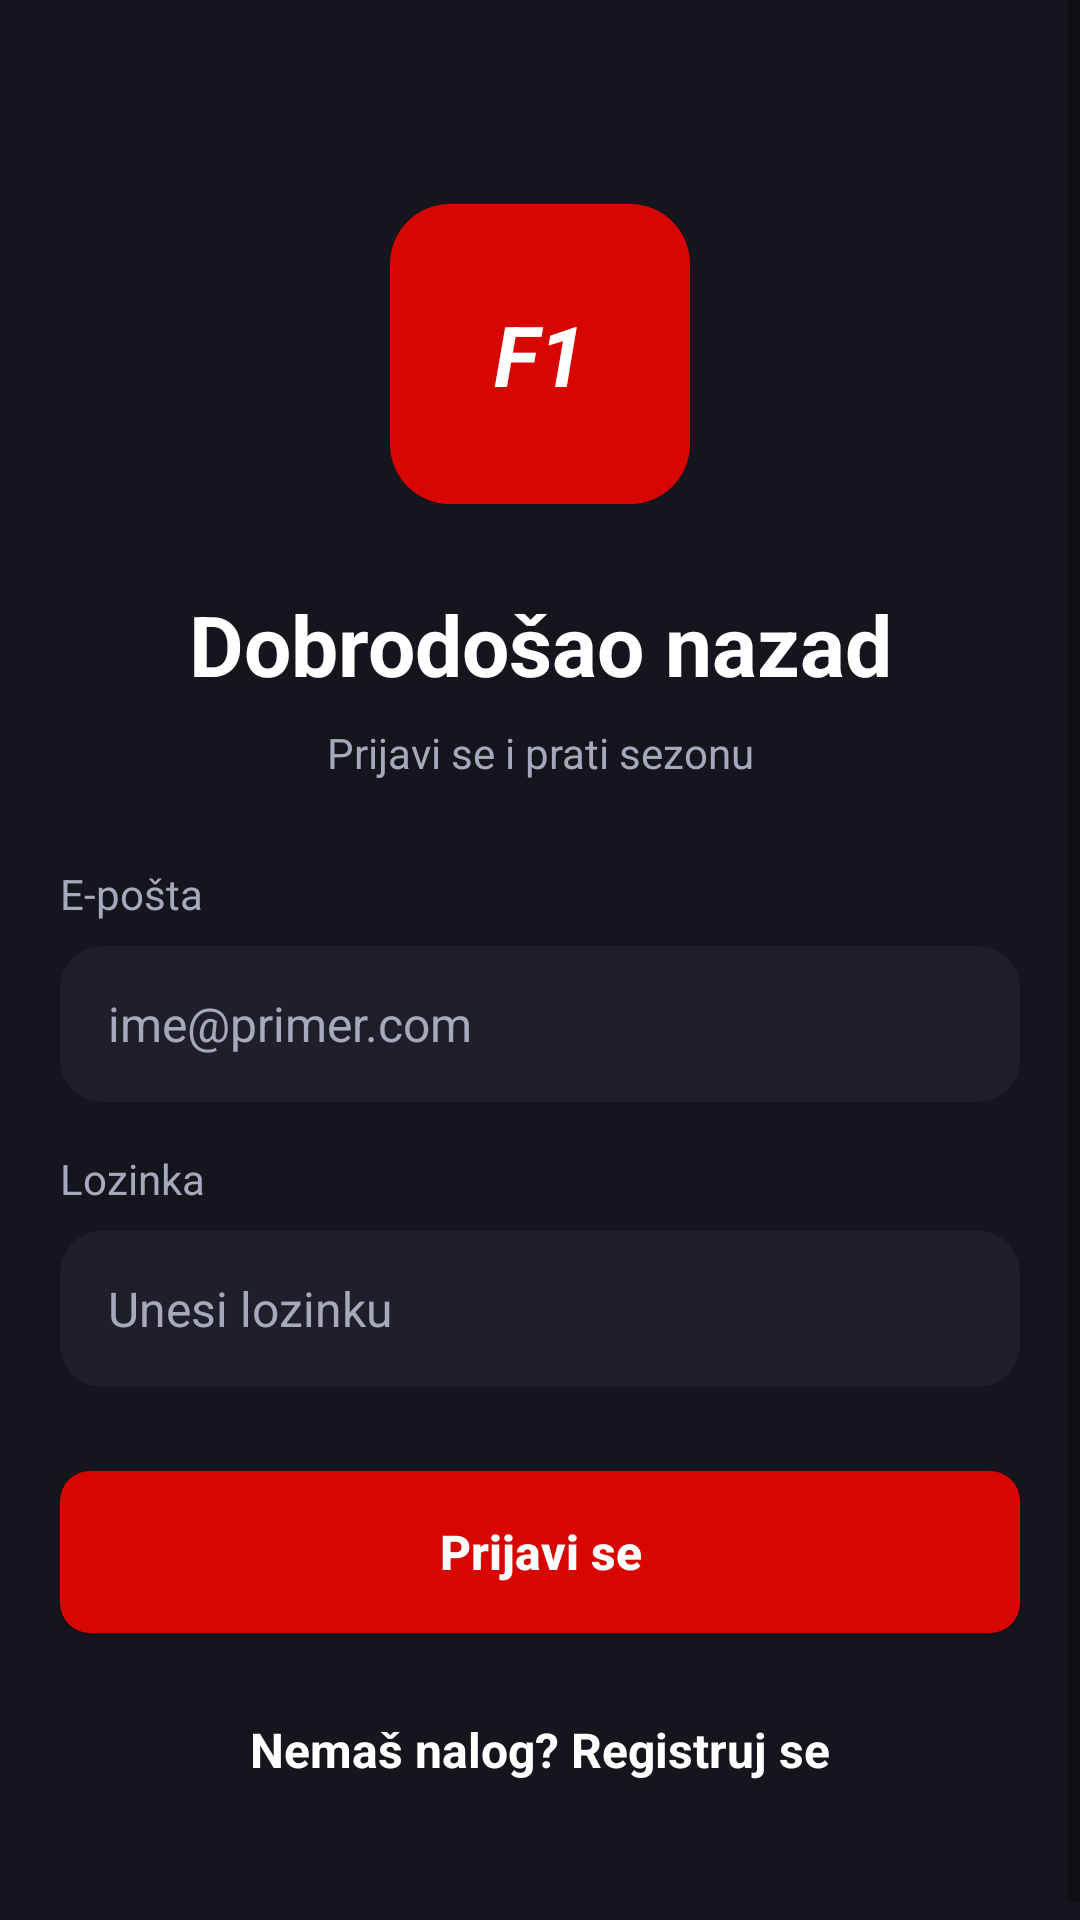

Layout XML and referenced resources for this Android screen:
<!-- AndroidManifest.xml: application theme Theme.Formula1 -->
<!-- res/layout/activity_login.xml -->
<?xml version="1.0" encoding="utf-8"?>
<androidx.constraintlayout.widget.ConstraintLayout xmlns:android="http://schemas.android.com/apk/res/android"
    xmlns:app="http://schemas.android.com/apk/res-auto"
    xmlns:tools="http://schemas.android.com/tools"
    android:id="@+id/root"
    android:layout_width="match_parent"
    android:layout_height="match_parent"
    android:background="@color/screen_bg"
    tools:context=".LoginActivity">

    <ScrollView
        android:layout_width="0dp"
        android:layout_height="0dp"
        android:fillViewport="true"
        app:layout_constraintBottom_toBottomOf="parent"
        app:layout_constraintEnd_toEndOf="parent"
        app:layout_constraintStart_toStartOf="parent"
        app:layout_constraintTop_toTopOf="parent">

        <androidx.constraintlayout.widget.ConstraintLayout
            android:layout_width="match_parent"
            android:layout_height="wrap_content"
            android:padding="@dimen/spacing_xl">

            <TextView
                android:id="@+id/tvLogo"
                style="@style/TextHeadline"
                android:layout_width="@dimen/logo_size"
                android:layout_height="@dimen/logo_size"
                android:layout_marginTop="@dimen/spacing_huge"
                android:background="@drawable/bg_logo"
                android:gravity="center"
                android:text="@string/login_logo"
                android:textStyle="bold|italic"
                app:layout_constraintEnd_toEndOf="parent"
                app:layout_constraintStart_toStartOf="parent"
                app:layout_constraintTop_toTopOf="parent" />

            <TextView
                android:id="@+id/tvLoginTitle"
                style="@style/TextHeadline"
                android:layout_width="wrap_content"
                android:layout_height="wrap_content"
                android:layout_marginTop="@dimen/spacing_xxl"
                android:text="@string/login_title"
                app:layout_constraintEnd_toEndOf="parent"
                app:layout_constraintStart_toStartOf="parent"
                app:layout_constraintTop_toBottomOf="@id/tvLogo" />

            <TextView
                android:id="@+id/tvLoginSubtitle"
                style="@style/TextMuted"
                android:layout_width="wrap_content"
                android:layout_height="wrap_content"
                android:layout_marginTop="@dimen/spacing_sm"
                android:text="@string/login_subtitle"
                app:layout_constraintEnd_toEndOf="parent"
                app:layout_constraintStart_toStartOf="parent"
                app:layout_constraintTop_toBottomOf="@id/tvLoginTitle" />

            <TextView
                android:id="@+id/tvEmailLabel"
                style="@style/TextMuted"
                android:layout_width="wrap_content"
                android:layout_height="wrap_content"
                android:layout_marginTop="@dimen/spacing_xxl"
                android:labelFor="@id/etEmail"
                android:text="@string/label_email"
                app:layout_constraintStart_toStartOf="parent"
                app:layout_constraintTop_toBottomOf="@id/tvLoginSubtitle" />

            <EditText
                android:id="@+id/etEmail"
                style="@style/FieldInput"
                android:layout_width="0dp"
                android:layout_height="@dimen/field_height"
                android:layout_marginTop="@dimen/spacing_sm"
                android:autofillHints="emailAddress"
                android:hint="@string/hint_email"
                android:imeOptions="actionNext"
                android:inputType="textEmailAddress"
                app:layout_constraintEnd_toEndOf="parent"
                app:layout_constraintStart_toStartOf="parent"
                app:layout_constraintTop_toBottomOf="@id/tvEmailLabel" />

            <TextView
                android:id="@+id/tvPasswordLabel"
                style="@style/TextMuted"
                android:layout_width="wrap_content"
                android:layout_height="wrap_content"
                android:layout_marginTop="@dimen/spacing_lg"
                android:labelFor="@id/etPassword"
                android:text="@string/label_password"
                app:layout_constraintStart_toStartOf="parent"
                app:layout_constraintTop_toBottomOf="@id/etEmail" />

            <EditText
                android:id="@+id/etPassword"
                style="@style/FieldInput"
                android:layout_width="0dp"
                android:layout_height="@dimen/field_height"
                android:layout_marginTop="@dimen/spacing_sm"
                android:autofillHints="password"
                android:hint="@string/hint_password"
                android:imeOptions="actionDone"
                android:inputType="textPassword"
                app:layout_constraintEnd_toEndOf="parent"
                app:layout_constraintStart_toStartOf="parent"
                app:layout_constraintTop_toBottomOf="@id/tvPasswordLabel" />

            <androidx.appcompat.widget.AppCompatButton
                android:id="@+id/btnLogin"
                style="@style/ButtonPrimary"
                android:layout_width="0dp"
                android:layout_height="@dimen/button_height"
                android:layout_marginTop="@dimen/spacing_xxl"
                android:text="@string/btn_login"
                app:layout_constraintEnd_toEndOf="parent"
                app:layout_constraintStart_toStartOf="parent"
                app:layout_constraintTop_toBottomOf="@id/etPassword" />

            <TextView
                android:id="@+id/tvRegister"
                style="@style/TextBodyLarge"
                android:layout_width="wrap_content"
                android:layout_height="wrap_content"
                android:layout_marginTop="@dimen/spacing_lg"
                android:layout_marginBottom="@dimen/spacing_xl"
                android:clickable="true"
                android:focusable="true"
                android:padding="@dimen/spacing_md"
                android:text="@string/link_register"
                app:layout_constraintBottom_toBottomOf="parent"
                app:layout_constraintEnd_toEndOf="parent"
                app:layout_constraintStart_toStartOf="parent"
                app:layout_constraintTop_toBottomOf="@id/btnLogin" />
        </androidx.constraintlayout.widget.ConstraintLayout>
    </ScrollView>
</androidx.constraintlayout.widget.ConstraintLayout>
<!-- resources referenced by this layout -->
<resources>
  <color name="screen_bg">#15151E</color>
  <dimen name="button_height">54dp</dimen>
  <dimen name="field_height">52dp</dimen>
  <dimen name="logo_size">100dp</dimen>
  <dimen name="spacing_huge">48dp</dimen>
  <dimen name="spacing_lg">16dp</dimen>
  <dimen name="spacing_md">12dp</dimen>
  <dimen name="spacing_sm">8dp</dimen>
  <dimen name="spacing_xl">20dp</dimen>
  <dimen name="spacing_xxl">28dp</dimen>
  <!-- drawable bg_logo (drawable) -->
  <?xml version="1.0" encoding="utf-8"?>
  <shape xmlns:android="http://schemas.android.com/apk/res/android" android:shape="rectangle">
      <solid android:color="@color/accent" />
      <corners android:radius="@dimen/radius_large" />
  </shape>
  <string name="btn_login">Prijavi se</string>
  <string name="hint_email">ime@primer.com</string>
  <string name="hint_password">Unesi lozinku</string>
  <string name="label_email">E-pošta</string>
  <string name="label_password">Lozinka</string>
  <string name="link_register">Nemaš nalog? Registruj se</string>
  <string name="login_logo">F1</string>
  <string name="login_subtitle">Prijavi se i prati sezonu</string>
  <string name="login_title">Dobrodošao nazad</string>
  <style name="ButtonPrimary">
          <item name="android:background">@drawable/bg_button</item>
          <item name="android:textColor">@color/white</item>
          <item name="android:textSize">@dimen/text_body_large</item>
          <item name="android:textStyle">bold</item>
          <item name="android:textAllCaps">false</item>
          <item name="android:minHeight">0dp</item>
          <item name="android:minWidth">0dp</item>
      </style>
  <style name="FieldInput">
          <item name="android:background">@drawable/bg_card</item>
          <item name="android:paddingStart">@dimen/spacing_lg</item>
          <item name="android:paddingEnd">@dimen/spacing_lg</item>
          <item name="android:textSize">@dimen/text_body_large</item>
          <item name="android:textColor">@color/ink</item>
          <item name="android:textColorHint">@color/muted</item>
          <item name="android:maxLines">1</item>
      </style>
  <style name="TextBodyLarge">
          <item name="android:textSize">@dimen/text_body_large</item>
          <item name="android:textStyle">bold</item>
          <item name="android:textColor">@color/ink</item>
      </style>
  <style name="TextHeadline">
          <item name="android:textSize">@dimen/text_headline</item>
          <item name="android:textStyle">bold</item>
          <item name="android:textColor">@color/ink</item>
      </style>
  <style name="TextMuted">
          <item name="android:textSize">@dimen/text_body</item>
          <item name="android:textColor">@color/muted</item>
      </style>
  <color name="accent">#D80600</color>
  <dimen name="radius_large">20dp</dimen>
  <!-- drawable bg_button (drawable) -->
  <?xml version="1.0" encoding="utf-8"?>
  <shape xmlns:android="http://schemas.android.com/apk/res/android" android:shape="rectangle">
      <solid android:color="@color/accent" />
      <corners android:radius="@dimen/radius_small" />
  </shape>
  <color name="white">#FFFFFF</color>
  <dimen name="text_body_large">16sp</dimen>
  <!-- drawable bg_card (drawable) -->
  <?xml version="1.0" encoding="utf-8"?>
  <shape xmlns:android="http://schemas.android.com/apk/res/android" android:shape="rectangle">
      <solid android:color="@color/surface" />
      <corners android:radius="@dimen/radius" />
  </shape>
  <color name="ink">#FFFFFF</color>
  <color name="muted">#A8A8BC</color>
  <dimen name="text_headline">28sp</dimen>
  <dimen name="text_body">14sp</dimen>
  <dimen name="radius_small">10dp</dimen>
  <color name="surface">#1F1F2B</color>
  <dimen name="radius">14dp</dimen>
</resources>
